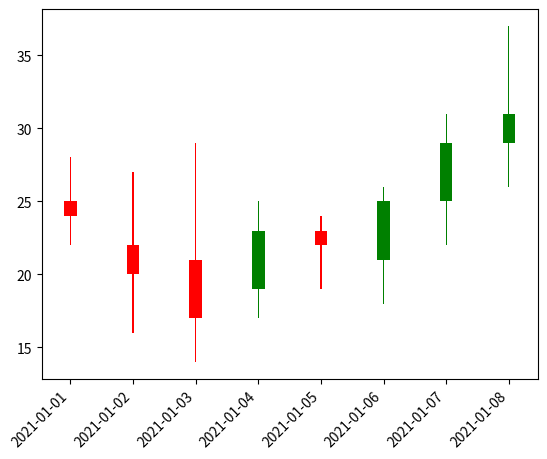

The matplotlib source for this figure:
import matplotlib.pyplot as plt
import pandas as pd

#create DataFrame
prices = pd.DataFrame({'open': [25, 22, 21, 19, 23, 21, 25, 29],
 'close': [24, 20, 17, 23, 22, 25, 29, 31],
 'high': [28, 27, 29, 25, 24, 26, 31, 37],
 'low': [22, 16, 14, 17, 19, 18, 22, 26]},
 index=pd.date_range (" 2021-01-01", periods=8, freq=" d "))

#display DataFrame
print(prices)

#create figure
plt.figure()

#define width of candlestick elements
width = .2
width2 = .02

#define up and down prices
up = prices[prices. close >=prices. open ]
down = prices[prices. close <prices. open ]

#define colors to use
col1 = 'g'
col2 = 'r'

#plot up prices
plt.bar (up. index ,up. close -up. open ,width,bottom=up. open ,color=col1)
plt.bar (up. index ,up. high -up. close ,width2,bottom=up. close ,color=col1)
plt.bar (up. index ,up. low -up. open ,width2,bottom=up. open ,color=col1)

#plot down prices
plt.bar (down. index ,down. close -down. open ,width,bottom=down. open ,color=col2)
plt.bar (down. index ,down. high -down. open ,width2,bottom=down. open ,color=col2)
plt.bar (down. index ,down. low -down. close ,width2,bottom=down. close ,color=col2)

#rotate x-axis tick labels
plt.xticks (rotation= 45 , ha='right')

#display candlestick chart
plt.show()